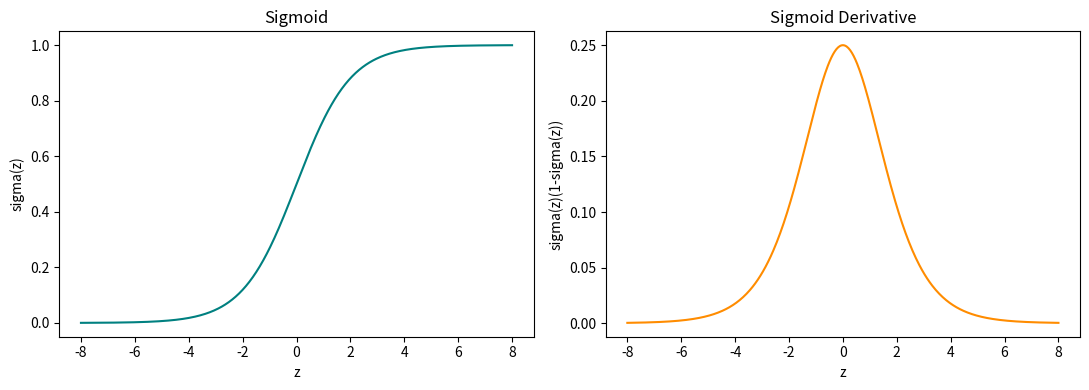

Here is the Python script that generated this plot:
import numpy as np
import matplotlib.pyplot as plt

def sigmoid(z):
    return 1 / (1 + np.exp(-z))

def sigmoid_derivative(z):
    s = sigmoid(z)
    return s * (1 - s)

z = np.linspace(-8, 8, 500)
s = sigmoid(z)
ds = sigmoid_derivative(z)

fig, axes = plt.subplots(1, 2, figsize=(11, 4))
axes[0].plot(z, s, color='teal')
axes[0].set_title('Sigmoid')
axes[0].set_xlabel('z')
axes[0].set_ylabel('sigma(z)')

axes[1].plot(z, ds, color='darkorange')
axes[1].set_title('Sigmoid Derivative')
axes[1].set_xlabel('z')
axes[1].set_ylabel('sigma(z)(1-sigma(z))')

plt.tight_layout()
plt.show()

print('Derivative max is 0.25 at z=0; near extremes derivative is tiny -> vanishing gradients.')
